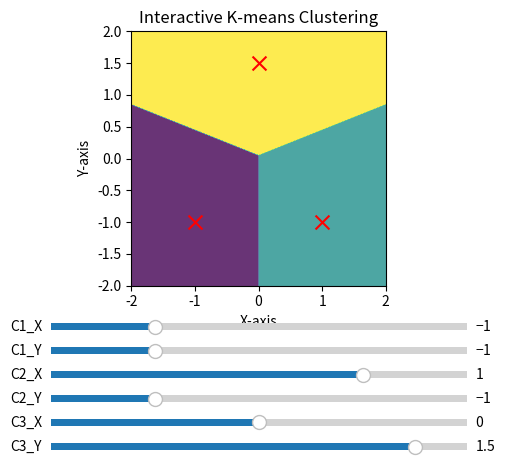

Recreate this plot in Python.
import numpy as np
import matplotlib.pyplot as plt
from matplotlib.widgets import Slider

# Parameters
width, height = 400, 400
x_range = (-2, 2)
y_range = (-2, 2)

# Grid setup
x = np.linspace(*x_range, width)
y = np.linspace(*y_range, height)
xx, yy = np.meshgrid(x, y)
grid_points = np.stack([xx.ravel(), yy.ravel()], axis=-1)

# Compute cluster assignment
def assign_clusters(points, centroids):
    dists = np.linalg.norm(points[:, None, :] - centroids[None, :, :], axis=2)
    return np.argmin(dists, axis=1)

# Initial centroids
init_centroids = np.array([
    [-1.0, -1.0],
    [1.0, -1.0],
    [0.0, 1.5]
])

fig, ax = plt.subplots()
plt.subplots_adjust(left=0.25, bottom=0.35)
fig.canvas.manager.set_window_title('K-means Cluster Assignment Visualisation')
ax.set_title('Interactive K-means Clustering')
ax.set_xlabel('X-axis')
ax.set_ylabel('Y-axis')

labels = assign_clusters(grid_points, init_centroids).reshape((height, width))
im = ax.imshow(labels, origin='lower', extent=(*x_range, *y_range), cmap='viridis', alpha=0.8)
sc = ax.scatter(init_centroids[:, 0], init_centroids[:, 1], c='red', s=100, marker='x')

# Sliders
axcolor = 'lightgoldenrodyellow'
slider_axes = []
sliders = []
for i in range(3):
    for j, axis_label in enumerate(["X", "Y"]):
        ax_slider = plt.axes([0.25, 0.25 - 0.05 * (i * 2 + j), 0.65, 0.03], facecolor=axcolor)
        slider = Slider(
            ax=ax_slider,
            label=f'C{i+1}_{axis_label}',
            valmin=-2,
            valmax=2,
            valinit=init_centroids[i, j]
        )
        sliders.append(slider)

# Update function
def update(val):
    new_centroids = np.array([
        [sliders[0].val, sliders[1].val],
        [sliders[2].val, sliders[3].val],
        [sliders[4].val, sliders[5].val]
    ])
    labels = assign_clusters(grid_points, new_centroids).reshape((height, width))
    im.set_data(labels)
    sc.set_offsets(new_centroids)
    fig.canvas.draw_idle()

for slider in sliders:
    slider.on_changed(update)

plt.show()
